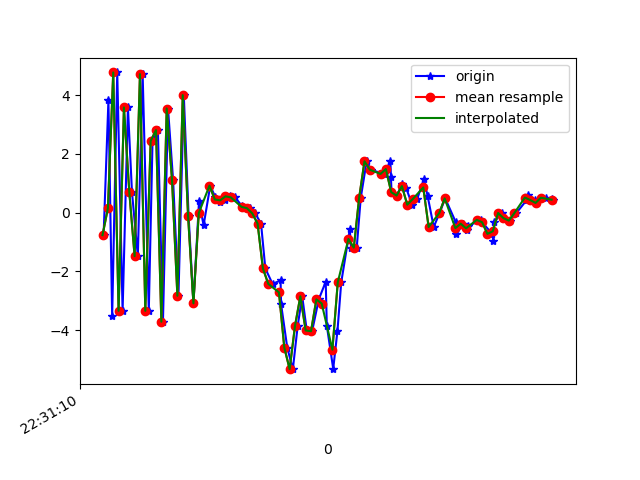

Data behind this chart, as committed beside it:
1617748270764, 443907393897564, -0.7668233, 0.0039162636, -8.351887
1617748270782, 443907413128334, 3.825, 1.238, 7.157
1617748270796, 443907432359104, -3.526, -0.3846, -4.901
1617748270815, 443907451589874, 4.773, 0.9383, 1.422
1617748270835, 443907470820644, -3.345, -0.4783, 2.253
1617748270855, 443907490051414, 3.583, 0.7383, -5.745
1617748270870, 443907509282184, 0.7142, 0.4912, 7.63
1617748270892, 443907528512954, -1.483, -0.06917, -7.394
1617748270910, 443907547743724, 4.716, 1.182, 4.221
1617748270933, 443907566974494, -3.343, -0.3111, 2.337
1617748270947, 443907586205264, 2.441, 0.651, -6.895
1617748270967, 443907605436034, 2.81, 0.7377, 7.74
1617748270986, 443907624666804, -3.714, -0.5141, -3.327
1617748271005, 443907643897574, 3.545, 0.6214, -3.873
1617748271024, 443907663128344, 1.102, 0.5076, 8.053
1617748271044, 443907682359114, -2.831, -0.3091, -5.444
1617748271064, 443907701589884, 4, 1.017, -1.715
1617748271082, 443907720820654, -0.1186, -0.2035, 7.455
1617748271100, 443907740051424, -3.088, -0.4627, -6.66
1617748271121, 443907759282194, 0.3986, 0.5026, -5.147
1617748271138, 443907778512964, -0.4337, 0.3973, -0.5274
1617748271163, 443907797743734, 0.9171, 0.3405, 0.5338
1617748271181, 443907816974504, 0.5434, 0.2167, 0.1178
1617748271198, 443907836205274, 0.354, 0.2767, 0.01675
1617748271218, 443907855436044, 0.4176, 0.3689, -0.1552
1617748271235, 443907874666814, 0.5547, 0.4168, -0.1572
1617748271256, 443907893897584, 0.518, 0.3478, 0.1579
1617748271281, 443907913128354, 0.2317, 0.4434, 0.2713
1617748271298, 443907932359124, 0.1614, 0.7353, 0.408
1617748271313, 443907951589894, 0.1509, 1.099, 0.5866
1617748271331, 443907970820664, -0.02429, 2.028, 2.531
1617748271353, 443907990051434, -0.3719, 3.406, 2.842
1617748271369, 443908009282204, -1.902, 3.874, 3.848
1617748271396, 443908028512974, -2.426, 4.054, 5.799
1617748271426, 443908047743744, -2.31, 5.507, 7.544
1617748271428, 443908067105457, -3.121, 7.448, 7.148
1617748271451, 443908086336227, -4.595, 5.633, 6.034
1617748271472, 443908105566997, -5.33, 1.091, 5.899
1617748271490, 443908124797767, -3.861, -0.8909, 6.332
1617748271507, 443908144028537, -2.85, 0.3697, 4.958
1617748271524, 443908163259307, -4.013, 2.19, 1.227
1617748271544, 443908182490077, -4.038, 1.984, -1.86
1617748271569, 443908201720847, -2.953, 0.09595, -2.3
1617748271595, 443908220951617, -2.352, -1.507, -1.471
1617748271599, 443908240182387, -3.844, -1.247, -2.033
1617748271623, 443908259413157, -5.317, 0.9848, -5.2
1617748271639, 443908278643927, -4.017, 3.031, -8.293
1617748271653, 443908297874697, -2.376, 3.367, -10.23
1617748271685, 443908317105467, -0.5746, 3.822, -11.01
1617748271690, 443908336336237, -1.22, 4.514, -11.13
1617748271711, 443908355567007, -1.193, 4.284, -9.787
1617748271726, 443908374797777, 0.5019, 3.69, -7.334
1617748271748, 443908394028547, 1.747, 2.97, -6.011
1617748271764, 443908413259317, 1.461, 2.483, -5.245
1617748271812, 443908432490087, 1.318, 2.36, -4.867
1617748271837, 443908451720857, 1.745, 2.132, -4.949
1617748271839, 443908470951627, 1.221, 1.272, -3.688
1617748271841, 443908490182397, 0.6963, 0.5282, -1.775
1617748271860, 443908509413167, 0.5813, 0.05017, -1.916
1617748271882, 443908528643937, 0.9648, 0.008151, -2.411
1617748271896, 443908547874707, 0.8396, -0.5302, -1.362
... 28 more rows
